Dataset: isolated_obj (GitHub, aharmer/dishBugs). Classes: acari mites and ticks, amphipoda, annelida worms, araneae spiders, archaeognatha bristletails, blattodea cockroaches, carabidae ground beetles, chilopoda centipedes, coleoptera beetles, coleoptera larva, collembola springtails, diplopoda millipedes, diptera flies, formicidae ants, gastropoda snails and slugs, hymenoptera bees and wasps, isopoda woodlice, opiliones harvestmen, orthoptera grasshoppers and crickets, pseudoscorpiones false scorpions, tipulidae crane flies, vespidae wasps.

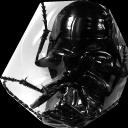
Label: carabidae ground beetles

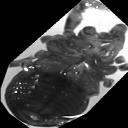
Label: opiliones harvestmen

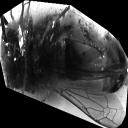
Label: vespidae wasps

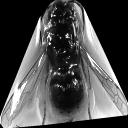
Label: diptera flies

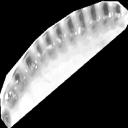
Label: coleoptera larva

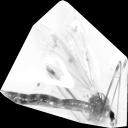
Label: tipulidae crane flies
